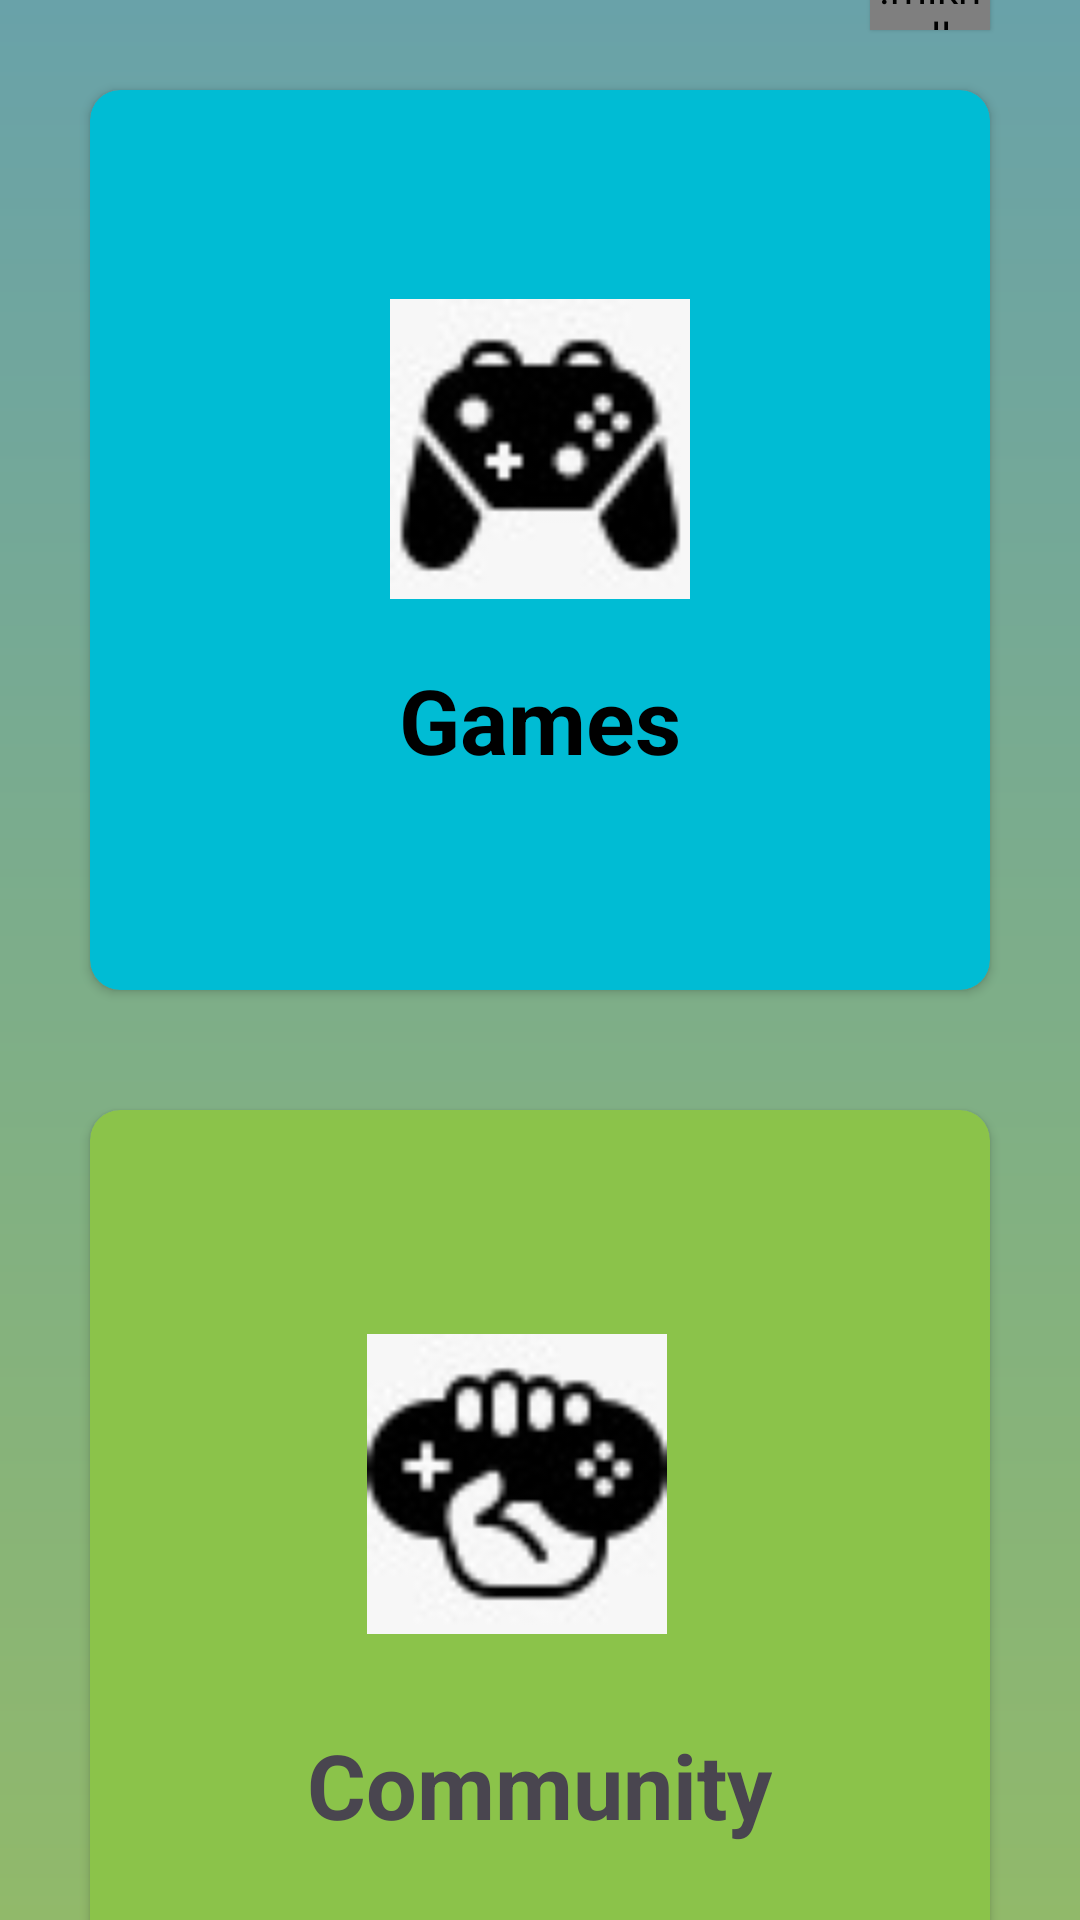

Reconstruct the res/layout file that produces this screen, plus the resources it refers to.
<!-- AndroidManifest.xml: application theme Theme.LoginRegAuth -->
<!-- res/layout/dashboard.xml -->
<?xml version="1.0" encoding="utf-8"?>
<androidx.constraintlayout.widget.ConstraintLayout xmlns:android="http://schemas.android.com/apk/res/android"
    android:layout_width="match_parent"
    android:layout_height="match_parent"
    xmlns:app="http://schemas.android.com/apk/res-auto"
    android:background="@drawable/appthemegredient">

    <LinearLayout
        android:layout_width="wrap_content"
        android:layout_height="wrap_content"

        android:orientation="vertical"
        android:gravity="center"
        app:layout_constraintStart_toStartOf="parent"
        app:layout_constraintEnd_toEndOf="parent"
        app:layout_constraintTop_toTopOf="parent"
        app:layout_constraintBottom_toBottomOf="parent">

        <com.mikhaellopez.circularimageview.CircularImageView

            android:id="@+id/settings_btn"
            android:layout_width="40dp"
            android:layout_height="40dp"
            android:layout_gravity="right"
            android:layout_marginEnd="20dp"
            android:layout_marginTop="20dp"
            android:elevation="1dp"

            android:src="@drawable/settings_logo">

        </com.mikhaellopez.circularimageview.CircularImageView>

    <androidx.cardview.widget.CardView
        android:id="@+id/games_section"
        android:layout_width="300dp"
        android:layout_height="300dp"
        app:cardCornerRadius="10dp"
        android:backgroundTint="#00BCD4"
        android:layout_margin="20dp">

        <LinearLayout
            android:layout_width="wrap_content"
            android:layout_height="wrap_content"
            android:orientation="vertical"
            android:layout_gravity="center">

            <ImageView
                android:id="@+id/games_section_img"
                android:layout_width="100dp"
                android:layout_height="100dp"
                android:src="@drawable/game_section_logo">

            </ImageView>

            <TextView
                android:id="@+id/games_tv"
                android:layout_width="wrap_content"
                android:layout_height="wrap_content"

                android:text="Games"
                android:textSize="30dp"
                android:textStyle="bold"
                android:textColor="@color/black"
                android:layout_marginTop="20dp"
                android:layout_gravity="center">

            </TextView>

        </LinearLayout>


    </androidx.cardview.widget.CardView>

    <androidx.cardview.widget.CardView
        android:id="@+id/community_section"
        android:layout_width="300dp"
        android:layout_height="300dp"

        android:layout_margin="20dp"
        app:cardCornerRadius="10dp"
        android:backgroundTint="#8BC34A"
        app:layout_constraintStart_toStartOf="parent"
        app:layout_constraintEnd_toEndOf="parent"
        app:layout_constraintTop_toBottomOf="@id/games_section">

        <LinearLayout
            android:layout_width="wrap_content"
            android:layout_height="wrap_content"
            android:orientation="vertical"
            android:layout_gravity="center">

            <ImageView
                android:id="@+id/community_section_img"
                android:layout_width="100dp"
                android:layout_height="100dp"
                android:src="@drawable/community_logo"
                android:layout_margin="20dp">

            </ImageView>

            <TextView
                android:id="@+id/community_tv"
                android:layout_width="wrap_content"
                android:layout_height="wrap_content"

                android:text="Community"
                android:textSize="30dp"
                android:textStyle="bold"
                android:layout_marginTop="10dp"
                android:layout_gravity="center">

            </TextView>


        </LinearLayout>

    </androidx.cardview.widget.CardView>
    </LinearLayout>


</androidx.constraintlayout.widget.ConstraintLayout>
<!-- resources referenced by this layout -->
<resources>
  <color name="black">#FF000000</color>
  <!-- drawable appthemegredient (drawable) -->
  <shape xmlns:android="http://schemas.android.com/apk/res/android"
      android:shape="rectangle">
      <gradient
          android:angle="60"
          android:endColor="#91B96A"
          android:startColor="#69A2A9" />
  </shape>
  <!-- drawable community_logo: jpeg bitmap (drawable, 2231 bytes) -->
  <!-- drawable game_section_logo: jpeg bitmap (drawable, 2170 bytes) -->
  <!-- drawable settings_logo: jpeg bitmap (drawable, 1133 bytes) -->
  <style name="Theme.LoginRegAuth" parent="Theme.Material3.DayNight.NoActionBar">
          
  
  
  
  
  
  
  
          
          <item name="android:statusBarColor">?attr/colorPrimaryVariant</item>
          
      </style>
</resources>
